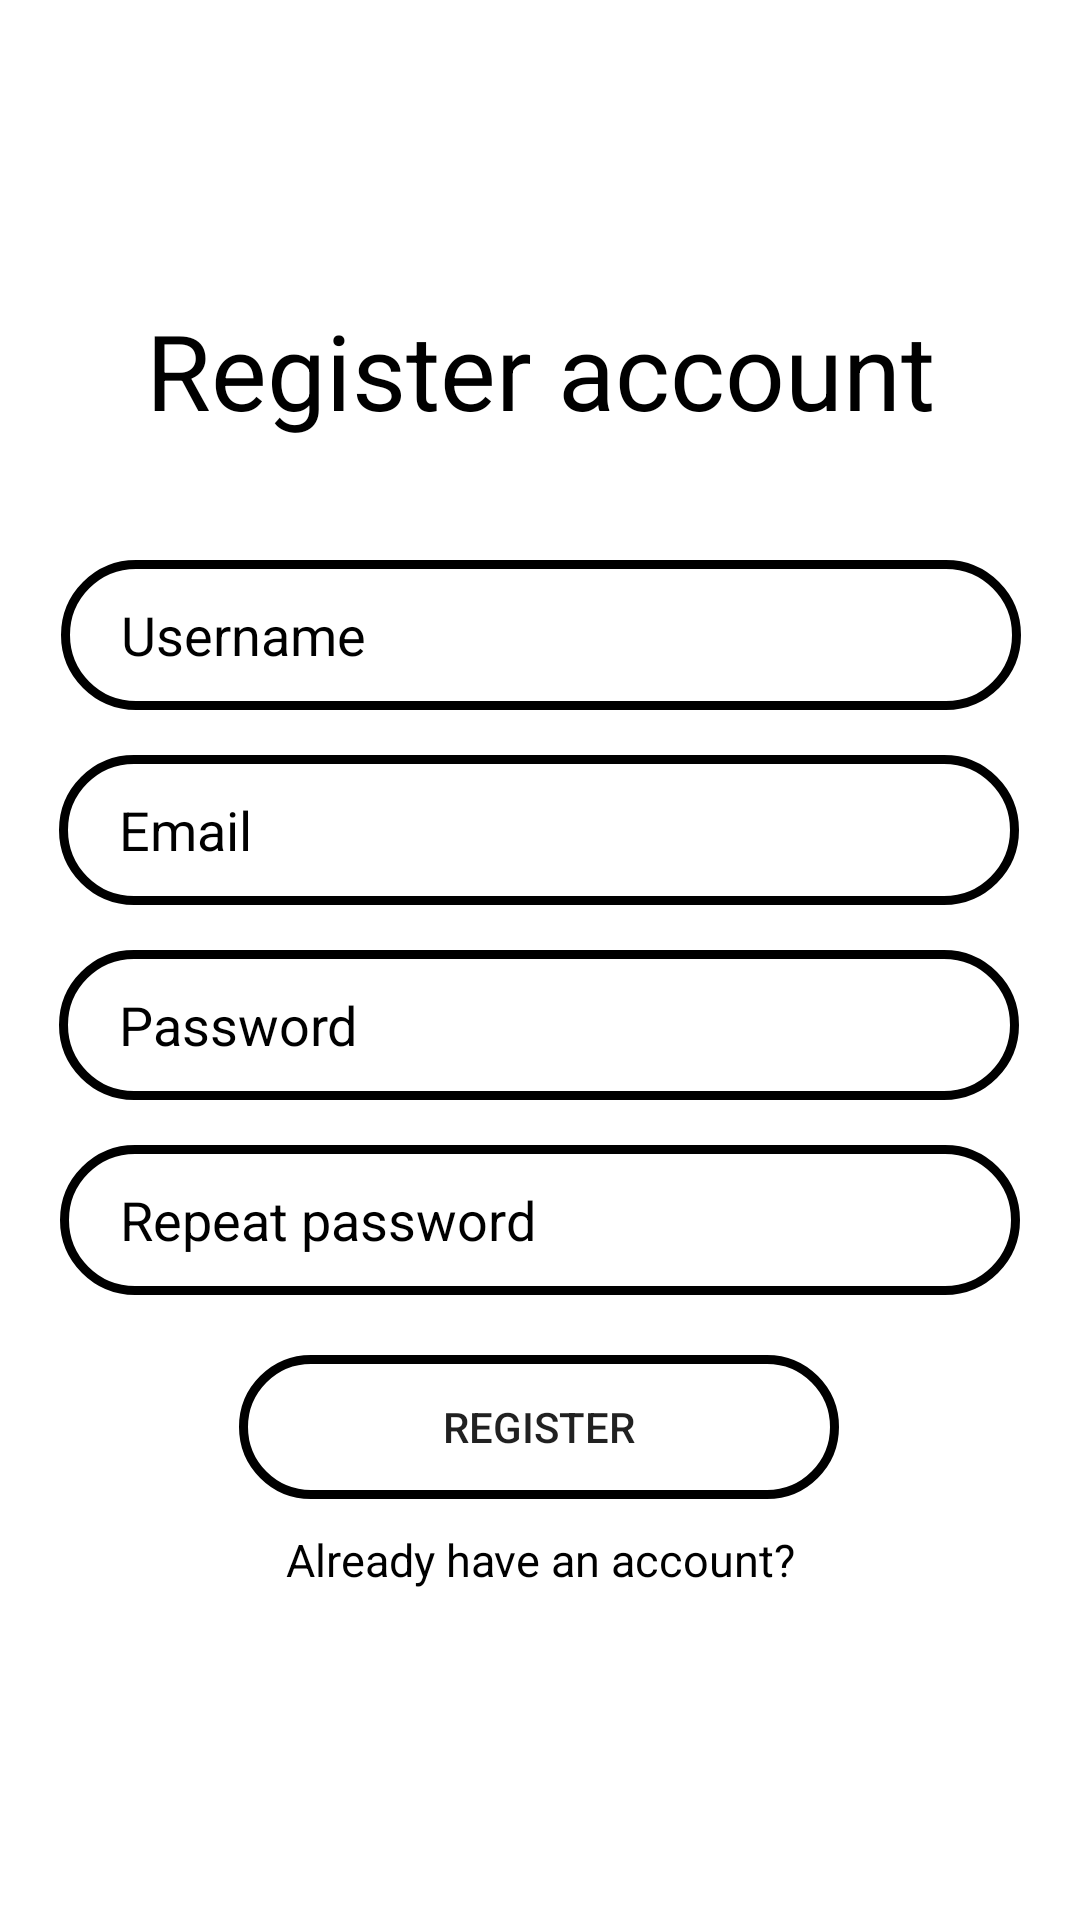

This screen was rendered from an Android layout file. Write that file and the resources it references.
<!-- AndroidManifest.xml: application theme Theme.TAMtradeAgent -->
<!-- res/layout/fragment_register.xml -->
<?xml version="1.0" encoding="utf-8"?>
<androidx.constraintlayout.widget.ConstraintLayout xmlns:android="http://schemas.android.com/apk/res/android"
    xmlns:app="http://schemas.android.com/apk/res-auto"
    xmlns:tools="http://schemas.android.com/tools"
    android:layout_width="match_parent"
    android:layout_height="match_parent"
    tools:context=".views.RegisterFragment">


    <androidx.appcompat.widget.AppCompatTextView
        android:id="@+id/name_register"
        android:layout_width="wrap_content"
        android:layout_height="wrap_content"

        android:layout_marginTop="100dp"
        android:text="@string/name_register_acc"
        android:textColor="@color/black"

        android:textSize="35sp"
        app:layout_constraintEnd_toEndOf="parent"
        app:layout_constraintStart_toStartOf="parent"
        app:layout_constraintTop_toTopOf="parent" />

    <androidx.appcompat.widget.AppCompatEditText
        android:id="@+id/name_account"
        android:layout_width="320dp"
        android:layout_height="50dp"

        android:background="@drawable/border_corner"
        android:hint="@string/username_register"
        android:paddingStart="20dp"
        android:paddingLeft="10dp"
        android:paddingTop="10dp"
        android:paddingRight="10dp"
        android:paddingBottom="10dp"

        android:textColorHint="@color/black"
        android:layout_marginTop="40dp"
        app:layout_constraintEnd_toEndOf="parent"
        app:layout_constraintHorizontal_bias="0.505"
        app:layout_constraintStart_toStartOf="parent"
        app:layout_constraintTop_toBottomOf="@+id/name_register"
        tools:ignore="SpeakableTextPresentCheck,DuplicateClickableBoundsCheck" />

    <androidx.appcompat.widget.AppCompatEditText
        android:id="@+id/edit_email_register"
        android:layout_width="320dp"
        android:layout_height="50dp"

        android:layout_marginTop="15dp"
        android:background="@drawable/border_corner"
        android:hint="@string/email_text"
        android:paddingStart="20dp"
        android:paddingLeft="10dp"
        android:paddingTop="10dp"
        android:paddingRight="10dp"
        android:paddingBottom="10dp"

        android:textColorHint="@color/black"
        app:layout_constraintEnd_toEndOf="parent"
        app:layout_constraintHorizontal_bias="0.494"
        app:layout_constraintStart_toStartOf="parent"
        app:layout_constraintTop_toBottomOf="@+id/name_account"
        tools:ignore="SpeakableTextPresentCheck" />

    <androidx.appcompat.widget.AppCompatEditText
        android:id="@+id/edittext_password_register"
        android:layout_width="320dp"
        android:layout_height="50dp"

        android:layout_marginTop="15dp"
        android:background="@drawable/border_corner"
        android:hint="@string/password_text"
        android:paddingStart="20dp"
        android:paddingLeft="10dp"
        android:paddingTop="10dp"
        android:paddingRight="10dp"
        android:paddingBottom="10dp"
        android:textColorHint="@color/black"

        app:layout_constraintEnd_toEndOf="parent"
        app:layout_constraintHorizontal_bias="0.494"
        app:layout_constraintStart_toStartOf="parent"
        app:layout_constraintTop_toBottomOf="@+id/edit_email_register"
        tools:ignore="SpeakableTextPresentCheck" />

    <androidx.appcompat.widget.AppCompatEditText
        android:id="@+id/edittext_passwordrepeat_register"
        android:layout_width="320dp"

        android:layout_marginTop="15dp"
        android:background="@drawable/border_corner"
        android:hint="@string/repeatpassword_text"
        android:paddingStart="20dp"
        android:paddingLeft="10dp"
        android:paddingTop="10dp"
        android:paddingRight="10dp"
        android:paddingBottom="10dp"
        android:textColorHint="@color/black"

        android:layout_height="50dp"
        app:layout_constraintEnd_toEndOf="parent"

        app:layout_constraintStart_toStartOf="parent"
        app:layout_constraintTop_toBottomOf="@+id/edittext_password_register"
        tools:ignore="SpeakableTextPresentCheck" />

    <androidx.appcompat.widget.AppCompatButton
        android:id="@+id/appCompatButton"
        android:layout_width="200dp"
        android:layout_height="wrap_content"
        android:layout_marginTop="20dp"
        android:background="@drawable/border_corner"
        android:text="@string/register_button"
        app:layout_constraintEnd_toEndOf="parent"
        app:layout_constraintHorizontal_bias="0.497"
        app:layout_constraintStart_toStartOf="parent"
        app:layout_constraintTop_toBottomOf="@+id/edittext_passwordrepeat_register" />


    <androidx.appcompat.widget.AppCompatTextView
        android:id="@+id/name"
        android:layout_width="wrap_content"
        android:layout_height="wrap_content"

        android:layout_marginTop="10dp"
        android:text="@string/have_account"
        android:textColor="@color/black"
        android:textSize="15sp"
        app:layout_constraintEnd_toEndOf="parent"
        app:layout_constraintStart_toStartOf="parent"
        app:layout_constraintTop_toBottomOf="@+id/appCompatButton" />
</androidx.constraintlayout.widget.ConstraintLayout>
<!-- resources referenced by this layout -->
<resources>
  <color name="black">#FF000000</color>
  <!-- drawable border_corner (drawable) -->
  <?xml version="1.0" encoding="utf-8"?>
  <shape xmlns:android="http://schemas.android.com/apk/res/android">
          <corners android:radius="30dp"/>
          <stroke android:width="3dp" android:color="@color/black"/>
  </shape>
  <string name="email_text">Email</string>
  <string name="have_account">Already have an account?</string>
  <string name="name_register_acc">Register account</string>
  <string name="password_text">Password</string>
  <string name="register_button">Register</string>
  <string name="repeatpassword_text">Repeat password</string>
  <string name="username_register">Username</string>
  <style name="Theme.TAMtradeAgent" parent="Theme.MaterialComponents.DayNight.NoActionBar">
          
          <item name="colorPrimary">@color/purple_500</item>
          <item name="colorPrimaryVariant">@color/purple_700</item>
          <item name="colorOnPrimary">@color/white</item>
          
          <item name="colorSecondary">@color/teal_200</item>
          <item name="colorSecondaryVariant">@color/teal_700</item>
          <item name="colorOnSecondary">@color/black</item>
          
          <item name="android:statusBarColor">?attr/colorPrimaryVariant</item>
          
      </style>
  <color name="purple_500">#FF6200EE</color>
  <color name="purple_700">#FF3700B3</color>
  <color name="white">#FFFFFFFF</color>
  <color name="teal_200">#FF03DAC5</color>
  <color name="teal_700">#FF018786</color>
</resources>
